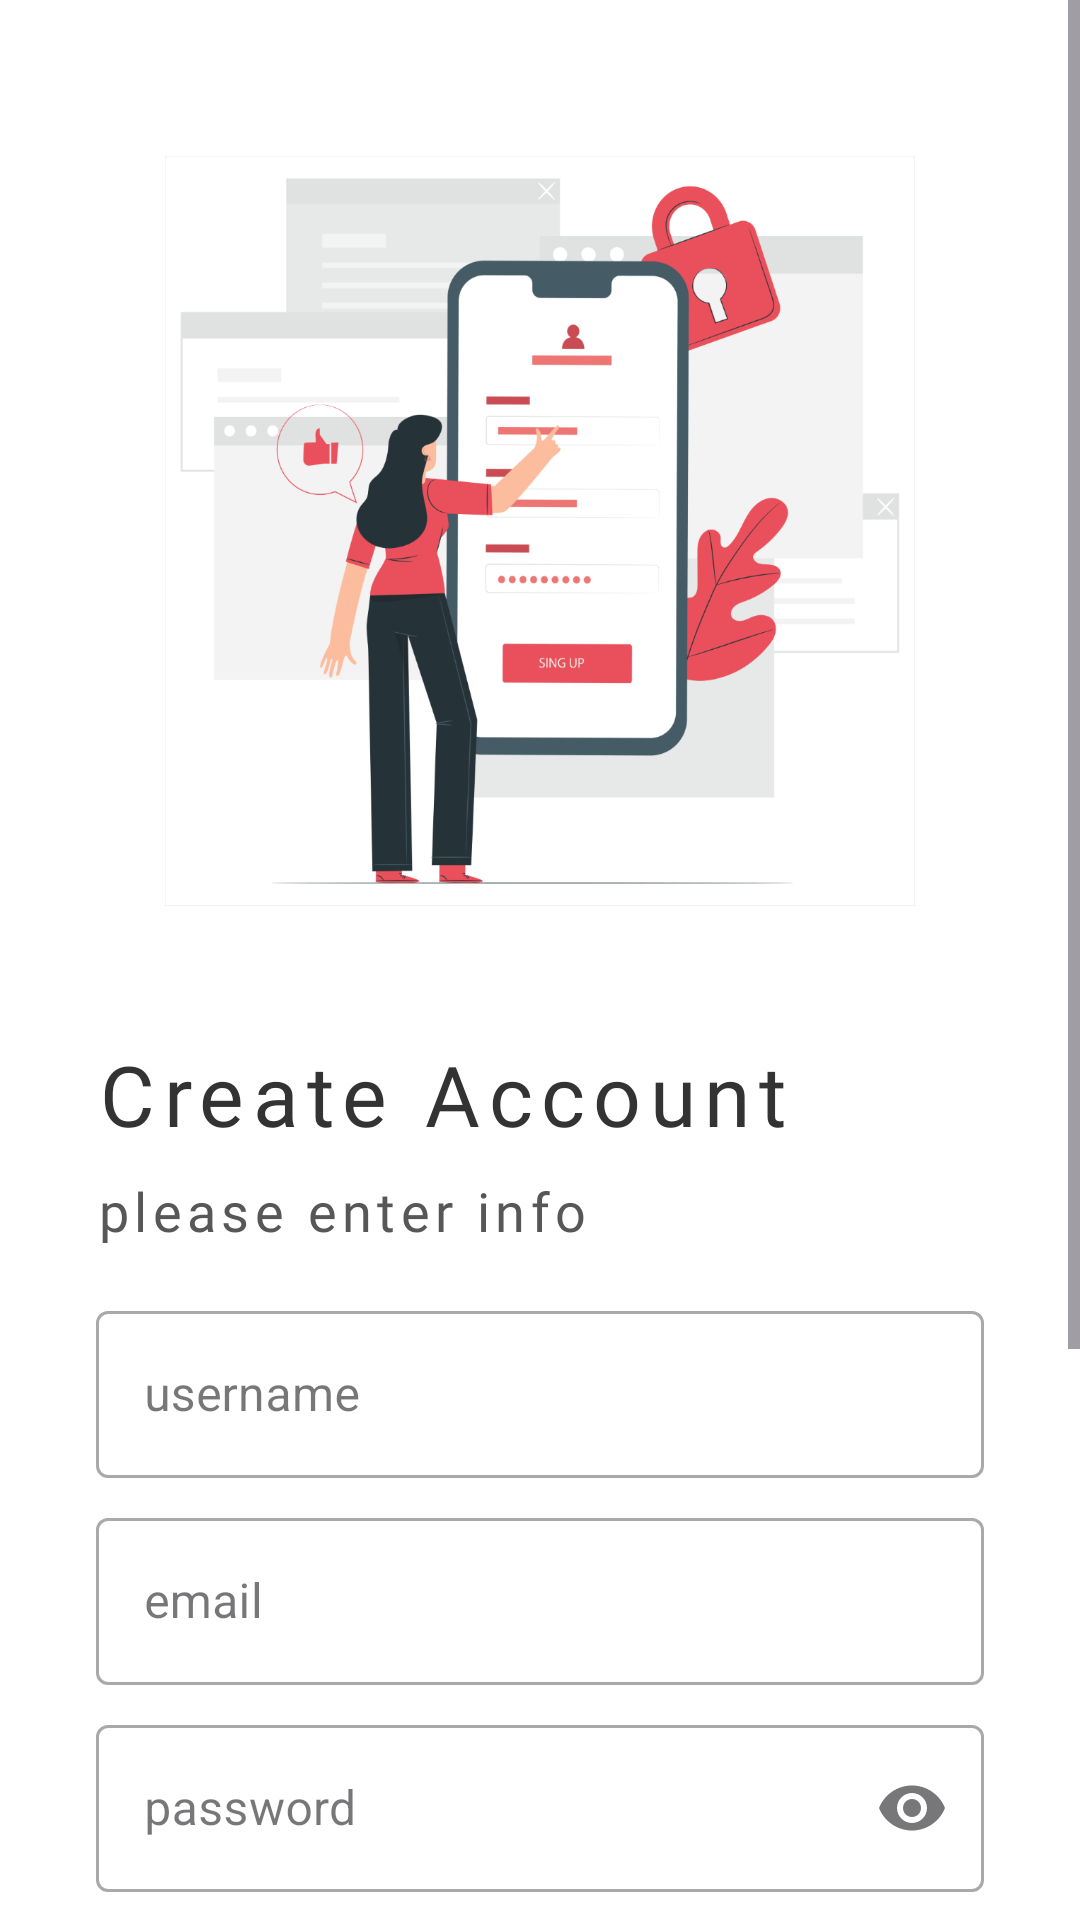

Write the Android layout XML for this screen, with the resource values it uses.
<!-- AndroidManifest.xml: application theme Theme.Material3.Light.NoActionBar -->
<!-- res/layout/activity_signup.xml -->
<?xml version="1.0" encoding="utf-8"?>
<androidx.constraintlayout.widget.ConstraintLayout xmlns:android="http://schemas.android.com/apk/res/android"
    xmlns:app="http://schemas.android.com/apk/res-auto"
    xmlns:tools="http://schemas.android.com/tools"
    android:layout_width="match_parent"
    android:layout_height="match_parent"
    android:background="#fff"
    tools:context=".SignupActivity">

    <ScrollView
        android:layout_width="match_parent"
        android:layout_height="match_parent"
        android:orientation="vertical"
        app:layout_constraintEnd_toEndOf="parent"
        app:layout_constraintStart_toStartOf="parent"
        app:layout_constraintTop_toTopOf="parent">

        <androidx.constraintlayout.widget.ConstraintLayout
            android:layout_width="match_parent"
            android:layout_height="wrap_content"
            android:paddingBottom="64dp">


            <ImageView
                android:id="@+id/imageView"
                android:layout_width="250dp"
                android:layout_height="250dp"
                android:layout_marginTop="52dp"
                android:src="@drawable/signup"
                app:layout_constraintEnd_toEndOf="parent"
                app:layout_constraintStart_toStartOf="parent"
                app:layout_constraintTop_toTopOf="parent" />

            <TextView
                android:id="@+id/textView2"
                style="@style/title"
                android:layout_width="wrap_content"
                android:layout_height="wrap_content"
                android:layout_marginStart="32dp"
                android:layout_marginTop="44dp"
                android:text="Create Account"
                app:layout_constraintStart_toStartOf="parent"
                app:layout_constraintTop_toBottomOf="@+id/imageView" />

            <TextView
                android:id="@+id/textView33"
                style="@style/sub_title"
                android:layout_width="wrap_content"
                android:layout_height="wrap_content"
                android:layout_marginStart="32dp"
                android:layout_marginTop="8dp"
                android:text="please enter info"
                app:layout_constraintStart_toStartOf="parent"
                app:layout_constraintTop_toBottomOf="@+id/textView2" />


            <com.google.android.material.textfield.TextInputLayout
                android:id="@+id/editTextTextPersonName3"
                style="@style/Widget.MaterialComponents.TextInputLayout.OutlinedBox"
                android:layout_width="match_parent"
                android:layout_height="wrap_content"
                android:layout_marginStart="32dp"
                android:layout_marginTop="16dp"
                android:layout_marginEnd="32dp"
                android:hint="username"
                app:endIconMode="clear_text"
                app:layout_constraintEnd_toEndOf="parent"
                app:layout_constraintStart_toStartOf="parent"
                app:layout_constraintTop_toBottomOf="@+id/textView33">

                <com.google.android.material.textfield.TextInputEditText
                    android:id="@+id/edit_text_user_name_signup_activity"
                    style="@style/Edit_text_1"
                    android:layout_width="match_parent"
                    android:layout_height="wrap_content"
                    android:inputType="text" />

            </com.google.android.material.textfield.TextInputLayout>

            <com.google.android.material.textfield.TextInputLayout
                android:id="@+id/editTextTextPersonName4"
                style="@style/Widget.MaterialComponents.TextInputLayout.OutlinedBox"
                android:layout_width="match_parent"
                android:layout_height="wrap_content"
                android:layout_marginStart="32dp"
                android:layout_marginTop="8dp"
                android:layout_marginEnd="32dp"
                android:hint="email"
                app:endIconMode="clear_text"
                app:layout_constraintEnd_toEndOf="parent"
                app:layout_constraintStart_toStartOf="parent"
                app:layout_constraintTop_toBottomOf="@+id/editTextTextPersonName3">

                <com.google.android.material.textfield.TextInputEditText
                    android:id="@+id/edit_text_email_signup_activity"
                    style="@style/Edit_text_1"
                    android:layout_width="match_parent"
                    android:layout_height="wrap_content"
                    android:inputType="textEmailAddress" />

            </com.google.android.material.textfield.TextInputLayout>


            <com.google.android.material.textfield.TextInputLayout
                android:id="@+id/editTextTextPersonName2"
                style="@style/Widget.MaterialComponents.TextInputLayout.OutlinedBox"
                android:layout_width="match_parent"
                android:layout_height="wrap_content"
                android:layout_marginStart="32dp"
                android:layout_marginTop="8dp"
                android:layout_marginEnd="32dp"
                android:hint="password"
                app:endIconMode="password_toggle"
                app:layout_constraintEnd_toEndOf="parent"
                app:layout_constraintHorizontal_bias="0.0"
                app:layout_constraintStart_toStartOf="parent"
                app:layout_constraintTop_toBottomOf="@+id/editTextTextPersonName4">

                <com.google.android.material.textfield.TextInputEditText
                    android:id="@+id/edit_text_password_signup_activity"
                    style="@style/Edit_text_1"
                    android:layout_width="match_parent"
                    android:layout_height="wrap_content"
                    android:inputType="textPassword" />


            </com.google.android.material.textfield.TextInputLayout>

            <com.google.android.material.textfield.TextInputLayout
                android:id="@+id/editTextTextPersonName7"
                style="@style/Widget.MaterialComponents.TextInputLayout.OutlinedBox"
                android:layout_width="match_parent"
                android:layout_height="wrap_content"
                android:layout_marginStart="32dp"
                android:layout_marginTop="8dp"
                android:layout_marginEnd="32dp"
                android:hint="confirm password"
                app:endIconMode="password_toggle"
                app:layout_constraintEnd_toEndOf="parent"
                app:layout_constraintHorizontal_bias="0.0"
                app:layout_constraintStart_toStartOf="parent"
                app:layout_constraintTop_toBottomOf="@+id/editTextTextPersonName2">

                <com.google.android.material.textfield.TextInputEditText
                    android:id="@+id/edit_text_confirm_password_signup_activity"
                    style="@style/Edit_text_1"
                    android:layout_width="match_parent"
                    android:layout_height="wrap_content"
                    android:inputType="textPassword" />


            </com.google.android.material.textfield.TextInputLayout>




            <Button
                android:id="@+id/button_singup_signup_activity"
                style="@style/button_style"
                android:layout_width="match_parent"
                android:layout_height="wrap_content"
                android:layout_marginStart="32dp"
                android:layout_marginTop="64dp"
                android:layout_marginEnd="32dp"
                android:text="Sign up"
                app:layout_constraintEnd_toEndOf="parent"
                app:layout_constraintHorizontal_bias="0.0"
                app:layout_constraintStart_toStartOf="parent"
                app:layout_constraintTop_toBottomOf="@+id/editTextTextPersonName7" />

            <LinearLayout
                android:id="@+id/linearLayout3"
                android:layout_width="wrap_content"
                android:layout_height="wrap_content"
                android:layout_marginTop="16dp"
                android:gravity="center_horizontal"
                android:orientation="horizontal"

                app:layout_constraintEnd_toEndOf="@+id/button_singup_signup_activity"
                app:layout_constraintStart_toStartOf="@+id/button_singup_signup_activity"
                app:layout_constraintTop_toBottomOf="@+id/button_singup_signup_activity">

                <TextView
                    android:layout_width="wrap_content"
                    android:layout_height="wrap_content"
                    android:text="Already have a account?"
                    android:textColor="#5A5A5A"
                    tools:layout_editor_absoluteX="-12dp"
                    tools:layout_editor_absoluteY="756dp" />

                <TextView
                    android:id="@+id/textview_login_signup_activity"
                    android:layout_width="wrap_content"
                    android:layout_height="wrap_content"
                    android:layout_marginStart="8dp"
                    android:text="Log in"
                    android:textColor="#FF6200EE"
                    tools:layout_editor_absoluteX="-12dp"
                    tools:layout_editor_absoluteY="756dp" />

            </LinearLayout>

            <ProgressBar
                android:id="@+id/progressBar_signup_activity"
                style="?android:attr/progressBarStyle"
                android:layout_width="wrap_content"
                android:layout_height="wrap_content"
                android:layout_marginTop="64dp"
                android:visibility="invisible"
                app:layout_constraintEnd_toEndOf="@+id/button_singup_signup_activity"
                app:layout_constraintStart_toStartOf="@+id/button_singup_signup_activity"
                app:layout_constraintTop_toBottomOf="@+id/editTextTextPersonName7" />


        </androidx.constraintlayout.widget.ConstraintLayout>
    </ScrollView>


</androidx.constraintlayout.widget.ConstraintLayout>
<!-- resources referenced by this layout -->
<resources>
  <!-- drawable signup: png bitmap (drawable-hdpi, 47722 bytes) -->
  <style name="Edit_text_1">
          <item name="android:maxLength">32</item>
          <item name="android:maxLines">1</item>
      </style>
  <style name="button_style" parent="Widget.MaterialComponents.Button">
          <item name="android:fontFamily">@font/roboto</item>
          <item name="android:textColor">#fff</item>
          <item name="android:textSize">16sp</item>
          <item name="textAllCaps">false</item>
      </style>
  <style name="sub_title" parent="title">
          <item name="android:textSize">18sp</item>
          <item name="android:textColor">#575757</item>
      </style>
  <style name="title">
          <item name="android:textSize">28sp</item>
          <item name="android:fontFamily">@font/roboto</item>
          <item name="android:letterSpacing">0.1</item>
          <item name="android:textColor">#333333</item>
      </style>
</resources>
